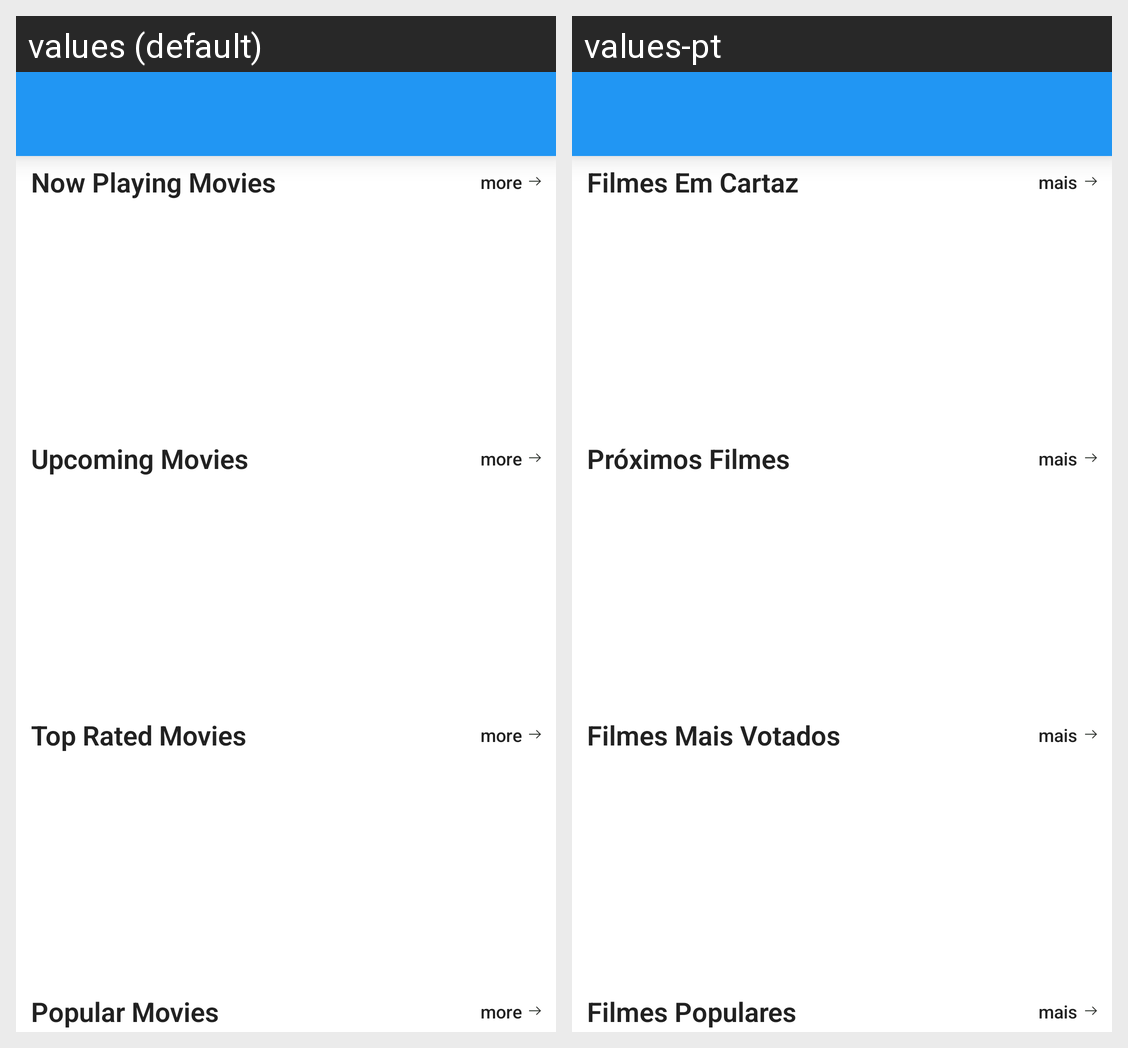

Translations of the strings shown on this Android screen, per locale in the grid:
Android screen res/layout/activity_home.xml rendered under 2 locales, left to right: values (default), values-pt. Device: Nexus 5 (rendered at 1080×1920; each locale shown at half size, 540×960, under a caption strip naming it); theme AppTheme.
Strings drawn on this screen, with the default value and each locale's value (text and hints the layout hard-codes, and strings that could not be matched under every locale, appear in the picture but are not listed):

general_nowplaying
  values: Now Playing Movies
  values-pt: Filmes Em Cartaz

general_more
  values: more
  values-pt: mais

general_upcoming
  values: Upcoming Movies
  values-pt: Próximos Filmes

general_toprated
  values: Top Rated Movies
  values-pt: Filmes Mais Votados

general_popular
  values: Popular Movies
  values-pt: Filmes Populares
